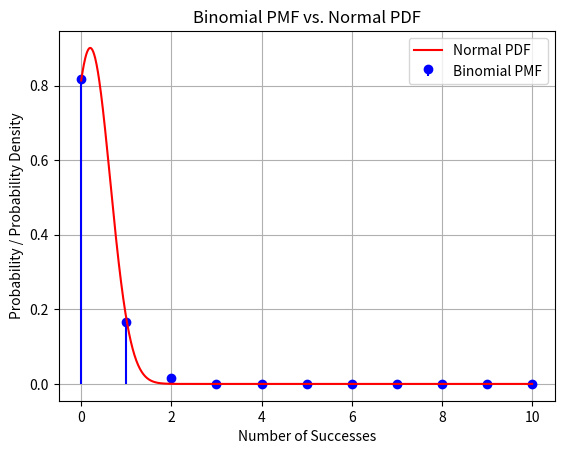

Reproduce this figure in Python. (Note: this script raises an exception after producing the figure.)
import numpy as np
import matplotlib.pyplot as plt
from scipy.stats import binom, norm

# Parameters for the binomial distribution
n = 10  # Number of trials
p = 0.02  # Probability of success

# Parameters for the normal distribution (approximation to binomial)
mu = n * p
sigma = np.sqrt(n * p * (1 - p))

# Generate values for x (number of successes in binomial)
x = np.arange(0, n+1)

# Compute the PMF of the binomial distribution
binomial_pmf = binom.pmf(x, n, p)

# Generate values for y (PDF of the normal distribution)
y = np.linspace(0, n, 1000)
normal_pdf = norm.pdf(y, loc=mu, scale=sigma)

# Plot the binomial PMF
plt.stem(x, binomial_pmf, basefmt=" ", markerfmt="bo", linefmt="b-", label='Binomial PMF')

# Plot the normal PDF (approximation)
plt.plot(y, normal_pdf, label='Normal PDF', color='red')

# Add labels and legend
plt.xlabel('Number of Successes')
plt.ylabel('Probability / Probability Density')
plt.legend()

# Show the plot
plt.title('Binomial PMF vs. Normal PDF')
plt.grid(True)
plt.savefig("../figs/plot.pdf")
